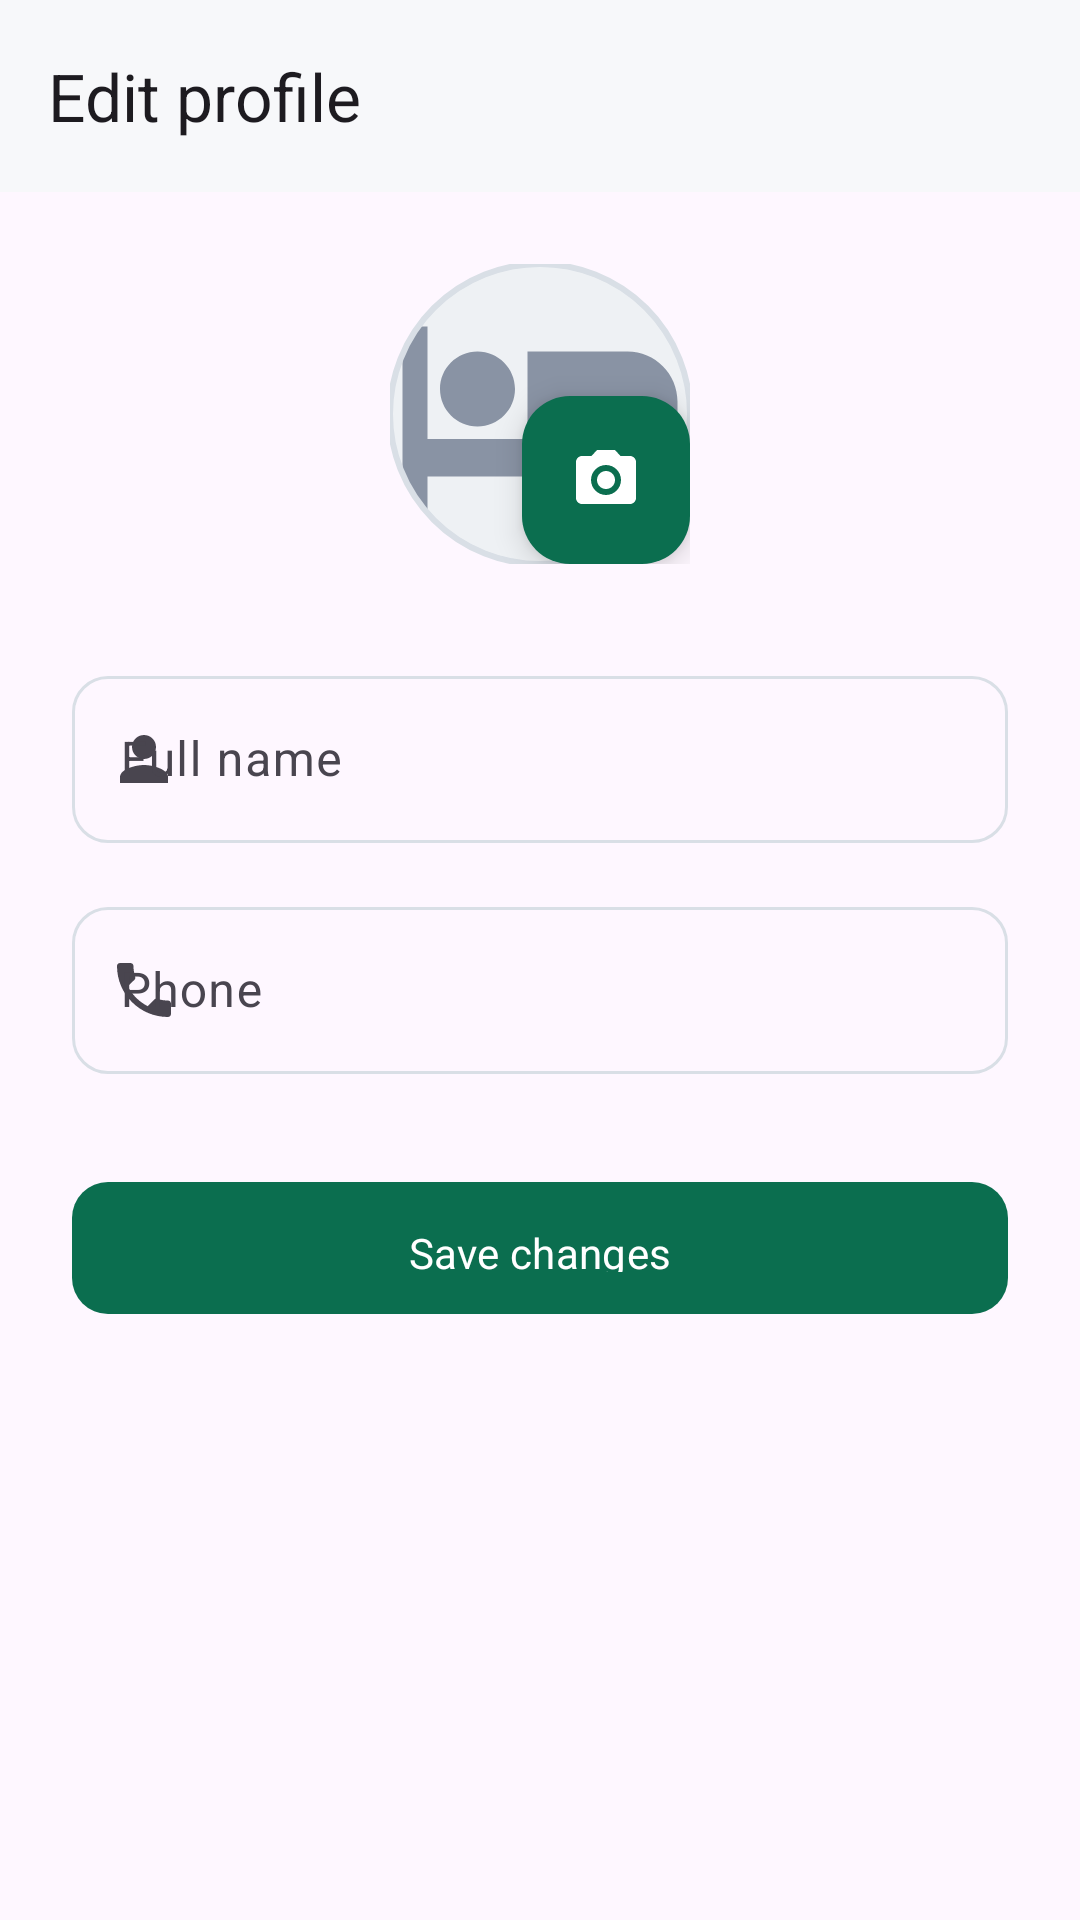

Layout XML and referenced resources for this Android screen:
<!-- AndroidManifest.xml: application theme Theme.HotelBooking -->
<!-- res/layout/fragment_edit_profile.xml -->
<?xml version="1.0" encoding="utf-8"?>
<androidx.coordinatorlayout.widget.CoordinatorLayout xmlns:android="http://schemas.android.com/apk/res/android"
    xmlns:app="http://schemas.android.com/apk/res-auto"
    android:layout_width="match_parent"
    android:layout_height="match_parent">

    <com.google.android.material.appbar.AppBarLayout
        android:id="@+id/app_bar"
        android:layout_width="match_parent"
        android:layout_height="wrap_content">

        <com.google.android.material.appbar.MaterialToolbar
            android:id="@+id/toolbar"
            android:layout_width="match_parent"
            android:layout_height="?attr/actionBarSize"
            app:navigationIcon="@drawable/ic_arrow_back"
            app:title="@string/edit_profile" />
    </com.google.android.material.appbar.AppBarLayout>

    <ScrollView
        android:layout_width="match_parent"
        android:layout_height="match_parent"
        android:fillViewport="true"
        app:layout_behavior="@string/appbar_scrolling_view_behavior">

        <LinearLayout
            android:layout_width="match_parent"
            android:layout_height="wrap_content"
            android:orientation="vertical"
            android:padding="24dp">

            
            <FrameLayout
                android:layout_width="wrap_content"
                android:layout_height="wrap_content"
                android:layout_gravity="center_horizontal"
                android:layout_marginBottom="32dp">

                <com.google.android.material.imageview.ShapeableImageView
                    android:id="@+id/iv_avatar"
                    android:layout_width="100dp"
                    android:layout_height="100dp"
                    android:scaleType="centerCrop"
                    android:src="@drawable/ic_default_image"
                    app:shapeAppearanceOverlay="@style/ShapeAppearance.Material3.Corner.Full"
                    app:strokeColor="?attr/colorOutline"
                    app:strokeWidth="2dp" />

                <com.google.android.material.floatingactionbutton.FloatingActionButton
                    android:id="@+id/fab_pick_image"
                    android:layout_width="wrap_content"
                    android:layout_height="wrap_content"
                    android:layout_gravity="bottom|end"
                    android:src="@drawable/ic_camera"
                    app:fabSize="mini"
                    app:backgroundTint="?attr/colorPrimary"
                    app:tint="@android:color/white" />
            </FrameLayout>

            
            <com.google.android.material.textfield.TextInputLayout
                android:id="@+id/til_name"
                style="@style/Widget.HotelBooking.TextInputLayout"
                android:layout_width="match_parent"
                android:layout_height="wrap_content"
                android:hint="@string/label_full_name"
                app:startIconDrawable="@drawable/ic_person">

                <com.google.android.material.textfield.TextInputEditText
                    android:id="@+id/et_name"
                    android:layout_width="match_parent"
                    android:layout_height="wrap_content"
                    android:inputType="textPersonName|textCapWords"
                    android:imeOptions="actionNext" />
            </com.google.android.material.textfield.TextInputLayout>

            
            <com.google.android.material.textfield.TextInputLayout
                android:id="@+id/til_phone"
                style="@style/Widget.HotelBooking.TextInputLayout"
                android:layout_width="match_parent"
                android:layout_height="wrap_content"
                android:layout_marginTop="16dp"
                android:hint="@string/label_phone"
                app:startIconDrawable="@drawable/ic_phone">

                <com.google.android.material.textfield.TextInputEditText
                    android:id="@+id/et_phone"
                    android:layout_width="match_parent"
                    android:layout_height="wrap_content"
                    android:inputType="phone"
                    android:imeOptions="actionDone" />
            </com.google.android.material.textfield.TextInputLayout>

            
            <TextView
                android:id="@+id/tv_form_error"
                android:layout_width="match_parent"
                android:layout_height="wrap_content"
                android:layout_marginTop="12dp"
                android:textColor="?attr/colorError"
                android:textAppearance="?attr/textAppearanceBodyMedium"
                android:visibility="gone" />

            
            <com.google.android.material.button.MaterialButton
                android:id="@+id/btn_save"
                style="@style/Widget.HotelBooking.Button"
                android:layout_width="match_parent"
                android:layout_height="@dimen/button_height"
                android:layout_marginTop="32dp"
                android:text="@string/btn_save" />

            <com.google.android.material.progressindicator.LinearProgressIndicator
                android:id="@+id/progress"
                android:layout_width="match_parent"
                android:layout_height="wrap_content"
                android:layout_marginTop="12dp"
                android:visibility="gone"
                app:trackCornerRadius="4dp" />

        </LinearLayout>
    </ScrollView>
</androidx.coordinatorlayout.widget.CoordinatorLayout>
<!-- resources referenced by this layout -->
<resources>
  <dimen name="button_height">52dp</dimen>
  <!-- drawable ic_camera (drawable) -->
  <vector xmlns:android="http://schemas.android.com/apk/res/android"
      android:width="24dp" android:height="24dp"
      android:viewportWidth="24" android:viewportHeight="24">
      <path android:fillColor="@android:color/white"
          android:pathData="M9,2L7.17,4H4C2.9,4 2,4.9 2,6v12c0,1.1 0.9,2 2,2h16c1.1,0 2,-0.9 2,-2V6c0,-1.1 -0.9,-2 -2,-2h-3.17L15,2H9zM12,17c-2.76,0 -5,-2.24 -5,-5s2.24,-5 5,-5 5,2.24 5,5-2.24,5 -5,5zM12,9c-1.66,0 -3,1.34 -3,3s1.34,3 3,3 3,-1.34 3,-3-1.34,-3 -3,-3z"/>
  </vector>
  <!-- drawable ic_default_image (drawable) -->
  <?xml version="1.0" encoding="utf-8"?>
  <layer-list xmlns:android="http://schemas.android.com/apk/res/android">
  
      
      <item>
          <shape android:shape="rectangle">
              <solid android:color="#EEF1F4" />
          </shape>
      </item>
  
      
      <item
          android:gravity="center"
          android:width="64dp"
          android:height="64dp">
          <vector
              android:width="64dp"
              android:height="64dp"
              android:viewportWidth="24"
              android:viewportHeight="24">
              <path
                  android:fillColor="#8993A4"
                  android:pathData="M7,13c1.66,0 3,-1.34 3,-3S8.66,7 7,7 4,8.34 4,10s1.34,3 3,3zM19,7h-8v7H3V5H1v15h2v-3h18v3h2v-9c0,-2.21 -1.79,-4 -4,-4z" />
          </vector>
      </item>
  
  </layer-list>
  <!-- drawable ic_person (drawable) -->
  <vector xmlns:android="http://schemas.android.com/apk/res/android"
      android:width="24dp" android:height="24dp"
      android:viewportWidth="24" android:viewportHeight="24">
      <path android:fillColor="?attr/colorOnSurfaceVariant"
          android:pathData="M12,12c2.21,0 4,-1.79 4,-4s-1.79,-4 -4,-4-4,1.79 -4,4 1.79,4 4,4zM12,14c-2.67,0 -8,1.34 -8,4v2h16v-2c0,-2.66 -5.33,-4 -8,-4z"/>
  </vector>
  <!-- drawable ic_phone (drawable) -->
  <vector xmlns:android="http://schemas.android.com/apk/res/android"
      android:width="24dp" android:height="24dp"
      android:viewportWidth="24" android:viewportHeight="24">
      <path android:fillColor="?attr/colorOnSurfaceVariant"
          android:pathData="M6.62,10.79c1.44,2.83 3.76,5.14 6.59,6.59l2.2,-2.2c0.27,-0.27 0.67,-0.36 1.02,-0.24 1.12,0.37 2.33,0.57 3.57,0.57 0.55,0 1,0.45 1,1V20c0,0.55 -0.45,1 -1,1C10.61,21 3,13.39 3,4c0,-0.55 0.45,-1 1,-1h3.5c0.55,0 1,0.45 1,1 0,1.25 0.2,2.45 0.57,3.57 0.11,0.35 0.03,0.74 -0.24,1.02L6.62,10.79z"/>
  </vector>
  <string name="btn_save">Save changes</string>
  <string name="edit_profile">Edit profile</string>
  <string name="label_full_name">Full name</string>
  <string name="label_phone">Phone</string>
  <style name="Widget.HotelBooking.Button" parent="Widget.Material3.Button">
          <item name="android:paddingTop">14dp</item>
          <item name="android:paddingBottom">14dp</item>
          <item name="cornerRadius">12dp</item>
      </style>
  <style name="Widget.HotelBooking.TextInputLayout" parent="Widget.Material3.TextInputLayout.OutlinedBox">
          <item name="boxCornerRadiusTopStart">12dp</item>
          <item name="boxCornerRadiusTopEnd">12dp</item>
          <item name="boxCornerRadiusBottomStart">12dp</item>
          <item name="boxCornerRadiusBottomEnd">12dp</item>
      </style>
  <color name="emerald_500">#0B6E4F</color>
  <color name="emerald_100">#C4E5D4</color>
  <color name="emerald_900">#03301F</color>
  <color name="sand_400">#D9B97A</color>
  <color name="slate_900">#101418</color>
  <color name="sand_200">#EEDFC1</color>
  <color name="coral_600">#C0432F</color>
  <color name="slate_50">#F7F8FA</color>
  <color name="slate_200">#D9DFE6</color>
</resources>
